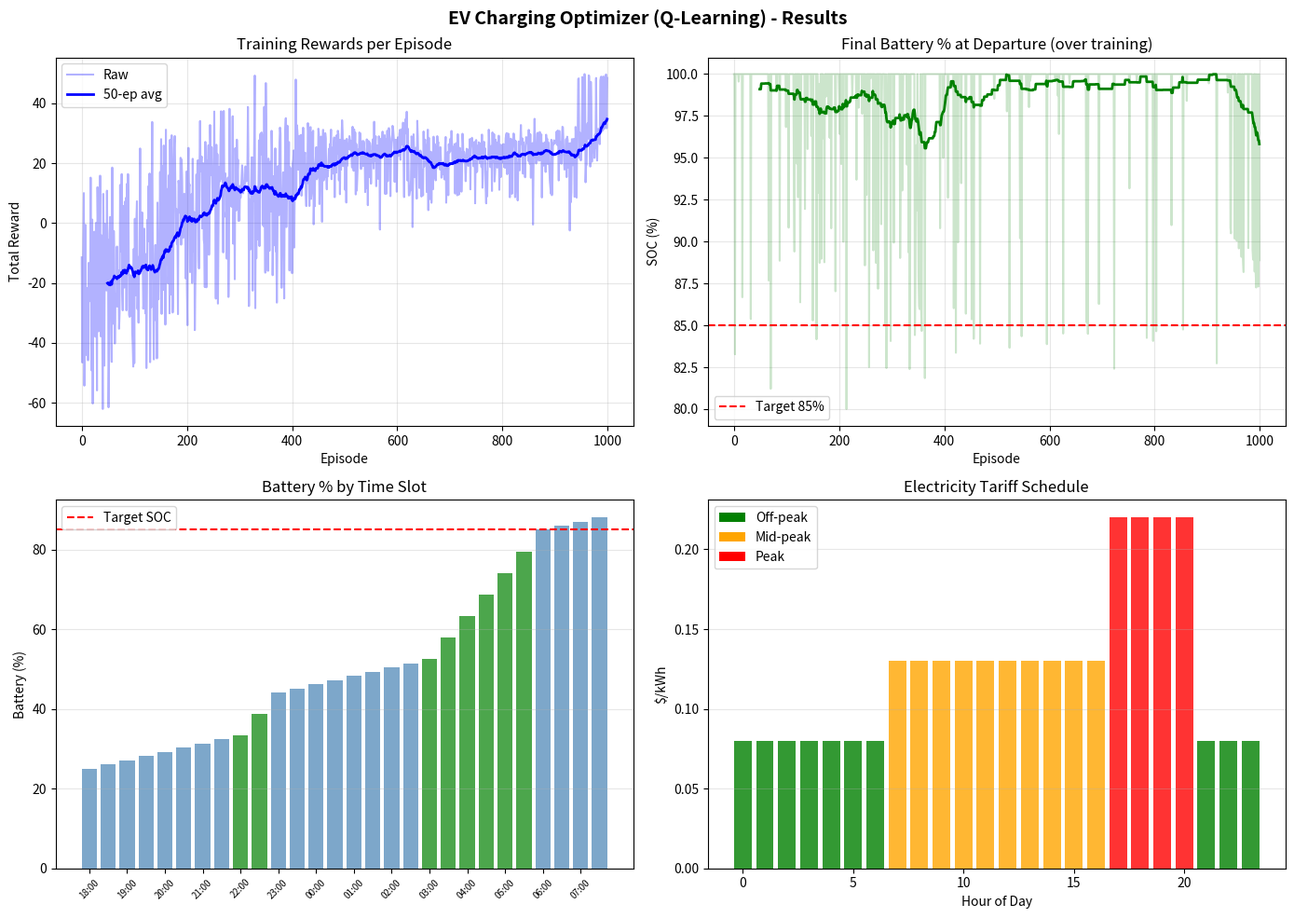

Reproduce this figure in Python.
"""
Step 8: EV Charging Optimizer (Reinforcement Learning)
========================================================
Uses a Q-Learning agent to decide the BEST time to
charge your electric vehicle, minimizing cost while
ensuring the car is ready when you need it.

State space:
  - Current battery % (0–100)
  - Hour of day (0–23)
  - Current electricity tariff (low/mid/peak)
  - Solar surplus available (kWh)
  - Departure time proximity (hours left)

Actions:
  0 = Don't charge
  1 = Charge at slow rate (1.4 kW)
  2 = Charge at fast rate (7.2 kW)

Reward:
  + Reward for having battery ready before departure
  + Reward for charging during solar surplus
  - Penalty for charging during peak tariff
  - Penalty for not being ready at departure time
"""

import numpy as np
import pandas as pd
import matplotlib.pyplot as plt
import os
os.makedirs("outputs", exist_ok=True)
os.makedirs("models",  exist_ok=True)

print("\n" + "="*55)
print("  STEP 8: EV CHARGING OPTIMIZER (Q-LEARNING)")
print("="*55)

# ─────────────────────────────────────────
# 1. ENVIRONMENT SETUP
# ─────────────────────────────────────────

# EV specs
EV_BATTERY_KWH   = 60.0   # 60 kWh battery
EV_EFFICIENCY    = 0.9    # 90% charging efficiency
SLOW_CHARGE_KW   = 1.4    # Level 1: slow
FAST_CHARGE_KW   = 7.2    # Level 2: fast
TARGET_SOC       = 0.85   # Target: 85% charge
DEPARTURE_HOUR   = 8      # Leave at 8 AM

# Tariff schedule ($/kWh)
TARIFFS = {h: 0.08 if h < 7 or h >= 21 else (0.22 if 17 <= h <= 20 else 0.13)
           for h in range(24)}

def get_tariff_level(hour):
    t = TARIFFS[hour]
    if t <= 0.09:   return 0   # Off-peak
    elif t <= 0.15: return 1   # Mid-peak
    else:           return 2   # Peak

def get_solar_surplus(hour):
    """Simulated solar surplus available for EV charging"""
    if 9 <= hour <= 16:
        return max(0, 3.0 * np.sin((hour - 9) * np.pi / 7) + np.random.normal(0, 0.5))
    return 0.0

# ─────────────────────────────────────────
# 2. Q-LEARNING AGENT
# ─────────────────────────────────────────
print("\n🤖 Initializing Q-Learning agent...")

# Discretize state space
SOC_BINS     = 10   # Battery: 0–100% in 10% steps
HOUR_BINS    = 24   # 0–23 hours
TARIFF_BINS  = 3    # low / mid / peak
SOLAR_BINS   = 3    # none / some / lots
DEPART_BINS  = 8    # hours until departure (0–7+)
N_ACTIONS    = 3    # don't charge / slow / fast

Q = np.zeros((SOC_BINS, HOUR_BINS, TARIFF_BINS, SOLAR_BINS, DEPART_BINS, N_ACTIONS))

def encode_state(soc_pct, hour, solar_kw):
    soc_bin    = min(int(soc_pct / 10), SOC_BINS - 1)
    tariff_bin = get_tariff_level(hour)
    solar_bin  = min(int(solar_kw / 1.5), SOLAR_BINS - 1)
    hours_left = (DEPARTURE_HOUR - hour) % 24
    depart_bin = min(hours_left, DEPART_BINS - 1)
    return (soc_bin, hour, tariff_bin, solar_bin, depart_bin)

def compute_reward(action, soc_pct, hour, solar_kw, new_soc_pct):
    reward = 0.0
    tariff = TARIFFS[hour]

    if action == 0:
        # Penalize for not charging if battery is low and departure is close
        hours_left = (DEPARTURE_HOUR - hour) % 24
        if soc_pct < TARGET_SOC * 100 and hours_left <= 3:
            reward -= 10.0
    else:
        charge_kw = SLOW_CHARGE_KW if action == 1 else FAST_CHARGE_KW

        # Cost penalty
        reward -= tariff * charge_kw * 0.5  # Half-hour step cost

        # Bonus for using solar surplus
        if solar_kw > 0.5:
            reward += min(solar_kw, charge_kw) * 0.3

        # Bonus for charging toward target
        if new_soc_pct <= TARGET_SOC * 100:
            reward += 0.5

    # Big reward for being ready at departure
    if hour == DEPARTURE_HOUR and soc_pct >= TARGET_SOC * 100:
        reward += 20.0

    # Penalty for overcharging
    if new_soc_pct > 95:
        reward -= 2.0

    return reward

def step(soc_pct, action, hour, solar_kw):
    """Apply action, return new SOC"""
    if action == 0:
        return soc_pct  # No charging

    charge_kw = SLOW_CHARGE_KW if action == 1 else FAST_CHARGE_KW
    charge_kwh = charge_kw * 0.5 * EV_EFFICIENCY   # 30-min step
    delta_soc = (charge_kwh / EV_BATTERY_KWH) * 100
    new_soc = min(100.0, soc_pct + delta_soc)
    return new_soc

# ─────────────────────────────────────────
# 3. TRAIN Q-LEARNING AGENT
# ─────────────────────────────────────────
print("\n🚀 Training Q-Learning agent (1000 episodes)...")

EPISODES     = 1000
ALPHA        = 0.1    # Learning rate
GAMMA        = 0.95   # Discount factor
EPSILON      = 1.0    # Exploration rate
EPSILON_MIN  = 0.05
EPSILON_DECAY = 0.995

episode_rewards = []
episode_final_soc = []

for episode in range(EPISODES):
    # Random start conditions
    soc_pct    = np.random.uniform(10, 40)   # Start with low battery
    total_reward = 0

    for step_num in range(48):   # 48 half-hour steps = 24 hours
        hour = (18 + step_num // 2) % 24    # Start at 6 PM (after work)
        solar_kw = get_solar_surplus(hour)

        state = encode_state(soc_pct, hour, solar_kw)

        # Epsilon-greedy action selection
        if np.random.random() < EPSILON:
            action = np.random.randint(N_ACTIONS)
        else:
            action = np.argmax(Q[state])

        new_soc = step(soc_pct, action, hour, solar_kw)
        reward  = compute_reward(action, soc_pct, hour, solar_kw, new_soc)

        next_hour   = (hour + 1) % 24
        next_solar  = get_solar_surplus(next_hour)
        next_state  = encode_state(new_soc, next_hour, next_solar)

        # Q-update
        Q[state][action] += ALPHA * (
            reward + GAMMA * np.max(Q[next_state]) - Q[state][action]
        )

        soc_pct = new_soc
        total_reward += reward

    EPSILON = max(EPSILON_MIN, EPSILON * EPSILON_DECAY)
    episode_rewards.append(total_reward)
    episode_final_soc.append(soc_pct)

    if (episode + 1) % 200 == 0:
        avg_reward = np.mean(episode_rewards[-200:])
        avg_soc    = np.mean(episode_final_soc[-200:])
        print(f"   Episode {episode+1:4d} | Avg Reward: {avg_reward:7.2f} | Avg Final SOC: {avg_soc:.1f}%")

# ─────────────────────────────────────────
# 4. SIMULATE OPTIMAL CHARGING SCHEDULE
# ─────────────────────────────────────────
print("\n📋 Simulating optimal charging schedule (6 PM → 8 AM)...")
soc_pct = 25.0
schedule = []

for step_num in range(28):   # 6 PM to 8 AM = 14 hrs = 28 half-steps
    hour     = (18 + step_num // 2) % 24
    solar_kw = get_solar_surplus(hour)
    state    = encode_state(soc_pct, hour, solar_kw)
    action   = np.argmax(Q[state])

    action_names = ["⛔ No Charge", "🔋 Slow (1.4kW)", "⚡ Fast (7.2kW)"]
    cost = TARIFFS[hour] * ([0, SLOW_CHARGE_KW, FAST_CHARGE_KW][action]) * 0.5

    schedule.append({
        "hour":       f"{hour:02d}:{'00' if step_num%2==0 else '30'}",
        "action":     action_names[action],
        "tariff":     f"${TARIFFS[hour]:.2f}",
        "solar_kw":   round(solar_kw, 2),
        "battery_pct": round(soc_pct, 1),
        "cost_step":  round(cost, 4)
    })

    soc_pct = step(soc_pct, action, hour, solar_kw)

sched_df = pd.DataFrame(schedule)
print("\n⚡ Optimal EV Charging Schedule:")
print("─" * 70)
print(sched_df.to_string(index=False))

total_cost = sched_df["cost_step"].sum()
final_soc  = soc_pct
print(f"\n   💰 Total charging cost: ${total_cost:.4f}")
print(f"   🔋 Final battery level: {final_soc:.1f}%")

# ─────────────────────────────────────────
# 5. PLOT
# ─────────────────────────────────────────
fig, axes = plt.subplots(2, 2, figsize=(14, 10))
fig.suptitle("EV Charging Optimizer (Q-Learning) - Results", fontsize=14, fontweight="bold")

# Plot 1: Training rewards
window = 50
smoothed = pd.Series(episode_rewards).rolling(window).mean()
axes[0,0].plot(episode_rewards, alpha=0.3, color="blue", label="Raw")
axes[0,0].plot(smoothed, color="blue", linewidth=2, label=f"{window}-ep avg")
axes[0,0].set_title("Training Rewards per Episode")
axes[0,0].set_xlabel("Episode"); axes[0,0].set_ylabel("Total Reward")
axes[0,0].legend(); axes[0,0].grid(True, alpha=0.3)

# Plot 2: Final SOC over training
smoothed_soc = pd.Series(episode_final_soc).rolling(window).mean()
axes[0,1].plot(episode_final_soc, alpha=0.2, color="green")
axes[0,1].plot(smoothed_soc, color="green", linewidth=2)
axes[0,1].axhline(TARGET_SOC * 100, color="red", linestyle="--", label=f"Target {TARGET_SOC*100:.0f}%")
axes[0,1].set_title("Final Battery % at Departure (over training)")
axes[0,1].set_xlabel("Episode"); axes[0,1].set_ylabel("SOC (%)")
axes[0,1].legend(); axes[0,1].grid(True, alpha=0.3)

# Plot 3: Charging schedule - battery level
hours_labels = sched_df["hour"].tolist()
battery_vals = sched_df["battery_pct"].tolist()
action_colors = {"⛔ No Charge": "gray", "🔋 Slow (1.4kW)": "steelblue", "⚡ Fast (7.2kW)": "green"}
bar_colors = [action_colors[a] for a in sched_df["action"]]
axes[1,0].bar(range(len(sched_df)), sched_df["battery_pct"], color=bar_colors, alpha=0.7)
axes[1,0].axhline(TARGET_SOC * 100, color="red", linestyle="--", label="Target SOC")
axes[1,0].set_xticks(range(0, len(sched_df), 2))
axes[1,0].set_xticklabels(hours_labels[::2], rotation=45, fontsize=7)
axes[1,0].set_title("Battery % by Time Slot"); axes[1,0].set_ylabel("Battery (%)")
axes[1,0].legend(); axes[1,0].grid(True, alpha=0.3, axis="y")

# Plot 4: Tariff timeline
tariff_vals = [float(TARIFFS[h]) for h in range(24)]
bar_t_colors = ["green" if t <= 0.09 else ("red" if t >= 0.20 else "orange") for t in tariff_vals]
axes[1,1].bar(range(24), tariff_vals, color=bar_t_colors, alpha=0.8)
axes[1,1].set_title("Electricity Tariff Schedule")
axes[1,1].set_xlabel("Hour of Day"); axes[1,1].set_ylabel("$/kWh")
axes[1,1].grid(True, alpha=0.3, axis="y")
from matplotlib.patches import Patch
legend_elements = [Patch(facecolor="green", label="Off-peak"),
                   Patch(facecolor="orange", label="Mid-peak"),
                   Patch(facecolor="red",   label="Peak")]
axes[1,1].legend(handles=legend_elements)

plt.tight_layout()
plt.savefig("outputs/model7_ev_optimizer_results.png", dpi=150)
print("\n   📊 Plot saved → outputs/model7_ev_optimizer_results.png")

np.save("models/ev_q_table.npy", Q)
sched_df.to_csv("outputs/ev_charging_schedule.csv", index=False)
print("✅ Step 8 Complete! EV optimizer saved.\n")
